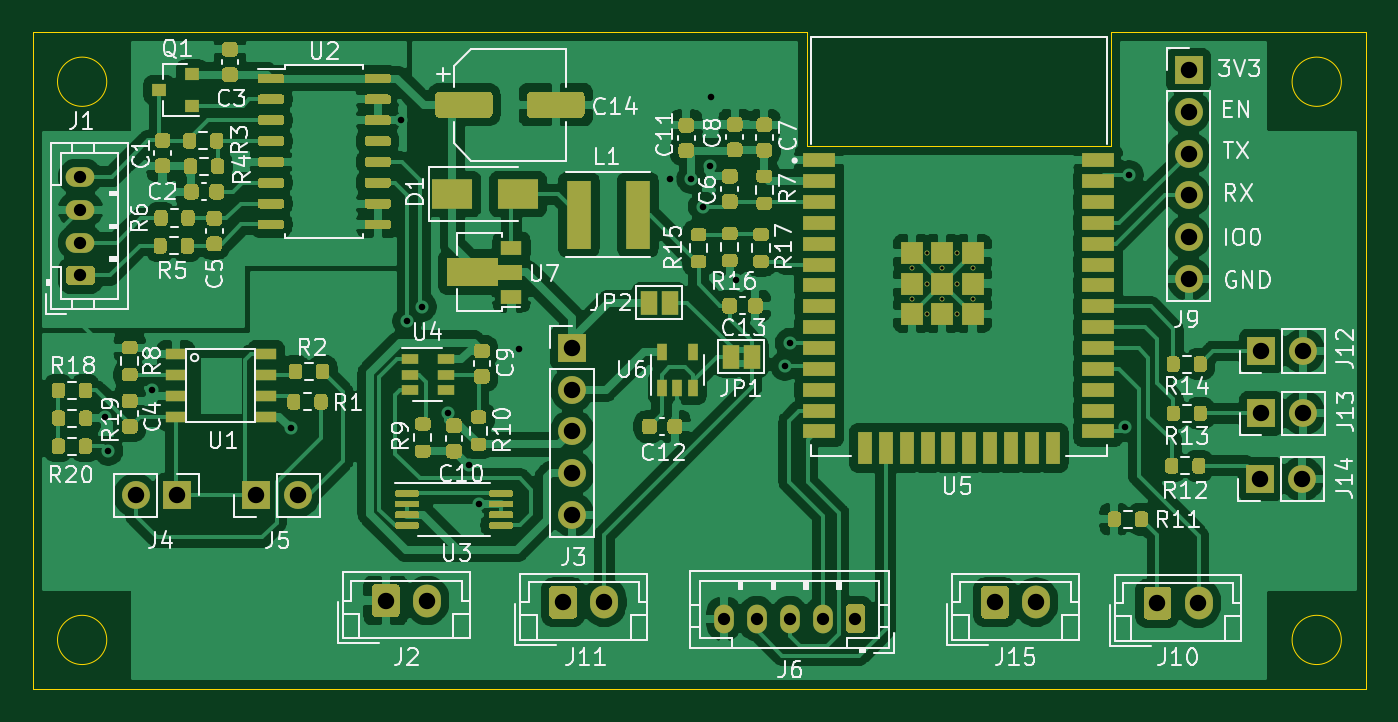
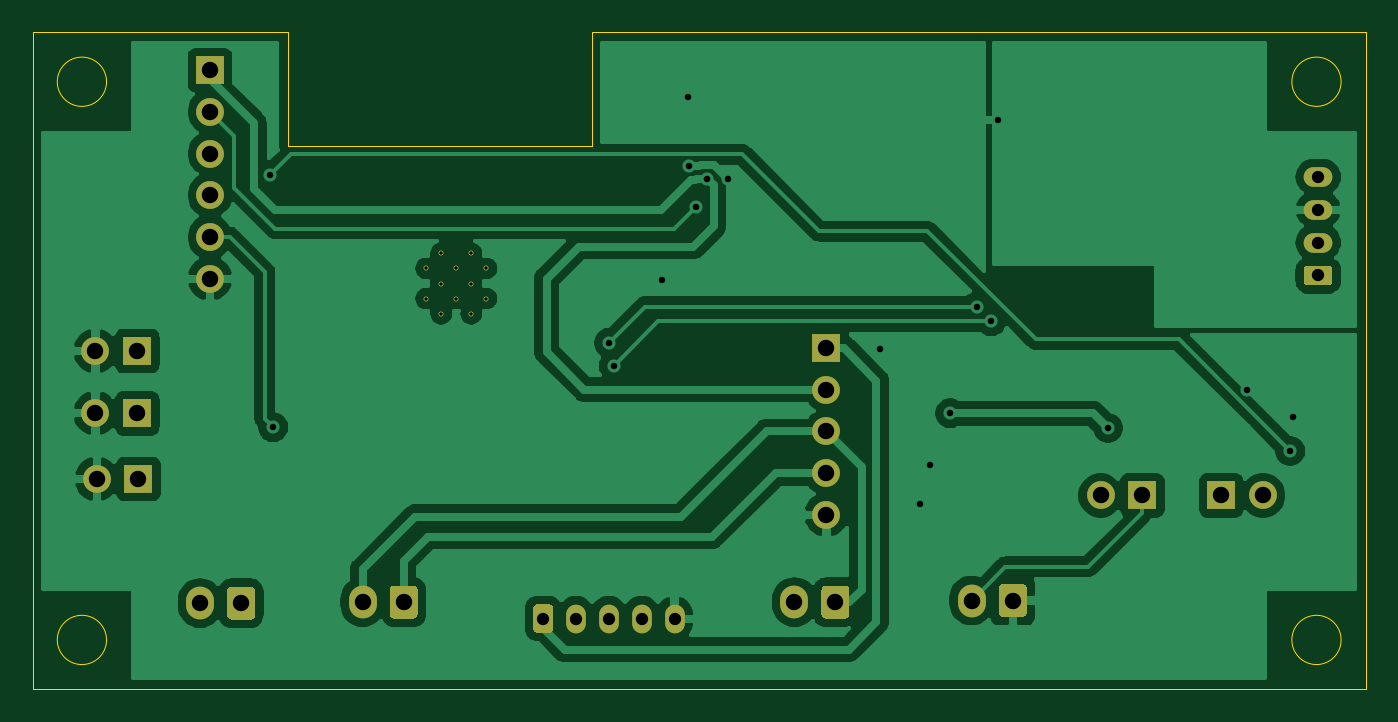
Circuit board: 10 layer files. Board 81.2 x 40.0 mm.
- bottom_copper: Single_scale_v3_kicad-B_Cu.gbr (88779 bytes)
- bottom_mask: Single_scale_v3_kicad-B_Mask.gbr (4132 bytes)
- paste: Single_scale_v3_kicad-B_Paste.gbr (518 bytes)
- bottom_silk: Single_scale_v3_kicad-B_SilkS.gbr (519 bytes)
- outline: Single_scale_v3_kicad-Edge_Cuts.gbr (1552 bytes)
- top_copper: Single_scale_v3_kicad-F_Cu.gbr (257030 bytes)
- top_mask: Single_scale_v3_kicad-F_Mask.gbr (38225 bytes)
- paste: Single_scale_v3_kicad-F_Paste.gbr (34459 bytes)
- top_silk: Single_scale_v3_kicad-F_SilkS.gbr (61244 bytes)
- drill: Single_scale_v3_kicad.drl (1430 bytes)

=== bottom_copper: Single_scale_v3_kicad-B_Cu.gbr (88779 bytes, source omitted) ===
=== bottom_mask: Single_scale_v3_kicad-B_Mask.gbr ===
%TF.GenerationSoftware,KiCad,Pcbnew,5.1.7-a382d34a8~87~ubuntu18.04.1*%
%TF.CreationDate,2021-06-03T09:48:45+05:30*%
%TF.ProjectId,Single_scale_v3_kicad,53696e67-6c65-45f7-9363-616c655f7633,rev?*%
%TF.SameCoordinates,Original*%
%TF.FileFunction,Soldermask,Bot*%
%TF.FilePolarity,Negative*%
%FSLAX46Y46*%
G04 Gerber Fmt 4.6, Leading zero omitted, Abs format (unit mm)*
G04 Created by KiCad (PCBNEW 5.1.7-a382d34a8~87~ubuntu18.04.1) date 2021-06-03 09:48:45*
%MOMM*%
%LPD*%
G01*
G04 APERTURE LIST*
%ADD10O,1.700000X2.000000*%
%ADD11O,1.200000X1.750000*%
%ADD12O,1.750000X1.200000*%
%ADD13R,1.700000X1.700000*%
%ADD14O,1.700000X1.700000*%
%ADD15C,0.300000*%
G04 APERTURE END LIST*
D10*
%TO.C,J15*%
X140700000Y-99000000D03*
G36*
G01*
X137350000Y-99750000D02*
X137350000Y-98250000D01*
G75*
G02*
X137600000Y-98000000I250000J0D01*
G01*
X138800000Y-98000000D01*
G75*
G02*
X139050000Y-98250000I0J-250000D01*
G01*
X139050000Y-99750000D01*
G75*
G02*
X138800000Y-100000000I-250000J0D01*
G01*
X137600000Y-100000000D01*
G75*
G02*
X137350000Y-99750000I0J250000D01*
G01*
G37*
%TD*%
%TO.C,J11*%
X114400000Y-99000000D03*
G36*
G01*
X111050000Y-99750000D02*
X111050000Y-98250000D01*
G75*
G02*
X111300000Y-98000000I250000J0D01*
G01*
X112500000Y-98000000D01*
G75*
G02*
X112750000Y-98250000I0J-250000D01*
G01*
X112750000Y-99750000D01*
G75*
G02*
X112500000Y-100000000I-250000J0D01*
G01*
X111300000Y-100000000D01*
G75*
G02*
X111050000Y-99750000I0J250000D01*
G01*
G37*
%TD*%
%TO.C,J10*%
X150600000Y-99060000D03*
G36*
G01*
X147250000Y-99810000D02*
X147250000Y-98310000D01*
G75*
G02*
X147500000Y-98060000I250000J0D01*
G01*
X148700000Y-98060000D01*
G75*
G02*
X148950000Y-98310000I0J-250000D01*
G01*
X148950000Y-99810000D01*
G75*
G02*
X148700000Y-100060000I-250000J0D01*
G01*
X147500000Y-100060000D01*
G75*
G02*
X147250000Y-99810000I0J250000D01*
G01*
G37*
%TD*%
D11*
%TO.C,J6*%
X121700000Y-100000000D03*
X123700000Y-100000000D03*
X125700000Y-100000000D03*
X127700000Y-100000000D03*
G36*
G01*
X130300000Y-99374999D02*
X130300000Y-100625001D01*
G75*
G02*
X130050001Y-100875000I-249999J0D01*
G01*
X129349999Y-100875000D01*
G75*
G02*
X129100000Y-100625001I0J249999D01*
G01*
X129100000Y-99374999D01*
G75*
G02*
X129349999Y-99125000I249999J0D01*
G01*
X130050001Y-99125000D01*
G75*
G02*
X130300000Y-99374999I0J-249999D01*
G01*
G37*
%TD*%
D10*
%TO.C,J2*%
X103600000Y-98900000D03*
G36*
G01*
X100250000Y-99650000D02*
X100250000Y-98150000D01*
G75*
G02*
X100500000Y-97900000I250000J0D01*
G01*
X101700000Y-97900000D01*
G75*
G02*
X101950000Y-98150000I0J-250000D01*
G01*
X101950000Y-99650000D01*
G75*
G02*
X101700000Y-99900000I-250000J0D01*
G01*
X100500000Y-99900000D01*
G75*
G02*
X100250000Y-99650000I0J250000D01*
G01*
G37*
%TD*%
D12*
%TO.C,J1*%
X82500000Y-73100000D03*
X82500000Y-75100000D03*
X82500000Y-77100000D03*
G36*
G01*
X83125001Y-79700000D02*
X81874999Y-79700000D01*
G75*
G02*
X81625000Y-79450001I0J249999D01*
G01*
X81625000Y-78749999D01*
G75*
G02*
X81874999Y-78500000I249999J0D01*
G01*
X83125001Y-78500000D01*
G75*
G02*
X83375000Y-78749999I0J-249999D01*
G01*
X83375000Y-79450001D01*
G75*
G02*
X83125001Y-79700000I-249999J0D01*
G01*
G37*
%TD*%
D13*
%TO.C,J3*%
X112450000Y-83520000D03*
D14*
X112450000Y-86060000D03*
X112450000Y-88600000D03*
X112450000Y-91140000D03*
X112450000Y-93680000D03*
%TD*%
D13*
%TO.C,J4*%
X88400000Y-92500000D03*
D14*
X85860000Y-92500000D03*
%TD*%
D13*
%TO.C,J5*%
X93200000Y-92500000D03*
D14*
X95740000Y-92500000D03*
%TD*%
D13*
%TO.C,J9*%
X150000000Y-66600000D03*
D14*
X150000000Y-69140000D03*
X150000000Y-71680000D03*
X150000000Y-74220000D03*
X150000000Y-76760000D03*
X150000000Y-79300000D03*
%TD*%
%TO.C,J12*%
X156972000Y-83700000D03*
D13*
X154432000Y-83700000D03*
%TD*%
%TO.C,J13*%
X154432000Y-87500000D03*
D14*
X156972000Y-87500000D03*
%TD*%
%TO.C,J14*%
X156900000Y-91500000D03*
D13*
X154360000Y-91500000D03*
%TD*%
D15*
%TO.C,U5*%
X134082500Y-77755000D03*
X135917500Y-77755000D03*
X133165000Y-78672500D03*
X135000000Y-78672500D03*
X136835000Y-78672500D03*
X134082500Y-79590000D03*
X135917500Y-79590000D03*
X133165000Y-80507500D03*
X135000000Y-80507500D03*
X136835000Y-80507500D03*
X134082500Y-81425000D03*
X135917500Y-81425000D03*
%TD*%
M02*

=== paste: Single_scale_v3_kicad-B_Paste.gbr ===
%TF.GenerationSoftware,KiCad,Pcbnew,5.1.7-a382d34a8~87~ubuntu18.04.1*%
%TF.CreationDate,2021-06-03T09:48:45+05:30*%
%TF.ProjectId,Single_scale_v3_kicad,53696e67-6c65-45f7-9363-616c655f7633,rev?*%
%TF.SameCoordinates,Original*%
%TF.FileFunction,Paste,Bot*%
%TF.FilePolarity,Positive*%
%FSLAX46Y46*%
G04 Gerber Fmt 4.6, Leading zero omitted, Abs format (unit mm)*
G04 Created by KiCad (PCBNEW 5.1.7-a382d34a8~87~ubuntu18.04.1) date 2021-06-03 09:48:45*
%MOMM*%
%LPD*%
G01*
G04 APERTURE LIST*
G04 APERTURE END LIST*
M02*

=== bottom_silk: Single_scale_v3_kicad-B_SilkS.gbr ===
%TF.GenerationSoftware,KiCad,Pcbnew,5.1.7-a382d34a8~87~ubuntu18.04.1*%
%TF.CreationDate,2021-06-03T09:48:45+05:30*%
%TF.ProjectId,Single_scale_v3_kicad,53696e67-6c65-45f7-9363-616c655f7633,rev?*%
%TF.SameCoordinates,Original*%
%TF.FileFunction,Legend,Bot*%
%TF.FilePolarity,Positive*%
%FSLAX46Y46*%
G04 Gerber Fmt 4.6, Leading zero omitted, Abs format (unit mm)*
G04 Created by KiCad (PCBNEW 5.1.7-a382d34a8~87~ubuntu18.04.1) date 2021-06-03 09:48:45*
%MOMM*%
%LPD*%
G01*
G04 APERTURE LIST*
G04 APERTURE END LIST*
M02*

=== outline: Single_scale_v3_kicad-Edge_Cuts.gbr ===
%TF.GenerationSoftware,KiCad,Pcbnew,5.1.7-a382d34a8~87~ubuntu18.04.1*%
%TF.CreationDate,2021-06-03T09:48:45+05:30*%
%TF.ProjectId,Single_scale_v3_kicad,53696e67-6c65-45f7-9363-616c655f7633,rev?*%
%TF.SameCoordinates,Original*%
%TF.FileFunction,Profile,NP*%
%FSLAX46Y46*%
G04 Gerber Fmt 4.6, Leading zero omitted, Abs format (unit mm)*
G04 Created by KiCad (PCBNEW 5.1.7-a382d34a8~87~ubuntu18.04.1) date 2021-06-03 09:48:45*
%MOMM*%
%LPD*%
G01*
G04 APERTURE LIST*
%TA.AperFunction,Profile*%
%ADD10C,0.050000*%
%TD*%
G04 APERTURE END LIST*
D10*
X145250000Y-64300000D02*
X149600000Y-64300000D01*
X126500000Y-64300000D02*
X126750000Y-64300000D01*
X108000000Y-64300000D02*
X126500000Y-64300000D01*
X107700000Y-64300000D02*
X108000000Y-64300000D01*
X126750000Y-71200000D02*
X126750000Y-64300000D01*
X126750000Y-71200000D02*
X145250000Y-71200000D01*
X145250000Y-64300000D02*
X145250000Y-71200000D01*
X159300000Y-101300000D02*
G75*
G03*
X159300000Y-101300000I-1500000J0D01*
G01*
X159300000Y-67300000D02*
G75*
G03*
X159300000Y-67300000I-1500000J0D01*
G01*
X149600000Y-64300000D02*
X160800000Y-64300000D01*
X149600000Y-104300000D02*
X160800000Y-104300000D01*
X84100000Y-67300000D02*
G75*
G03*
X84100000Y-67300000I-1500000J0D01*
G01*
X84100000Y-101300000D02*
G75*
G03*
X84100000Y-101300000I-1500000J0D01*
G01*
X79600000Y-104300000D02*
X79600000Y-94300000D01*
X149600000Y-104300000D02*
X79600000Y-104300000D01*
X160800000Y-64300000D02*
X160800000Y-104300000D01*
X79600000Y-94300000D02*
X79600000Y-64300000D01*
X79600000Y-64300000D02*
X107700000Y-64300000D01*
M02*

=== top_copper: Single_scale_v3_kicad-F_Cu.gbr (257030 bytes, source omitted) ===
=== top_mask: Single_scale_v3_kicad-F_Mask.gbr (38225 bytes, source omitted) ===
=== paste: Single_scale_v3_kicad-F_Paste.gbr (34459 bytes, source omitted) ===
=== top_silk: Single_scale_v3_kicad-F_SilkS.gbr (61244 bytes, source omitted) ===
=== drill: Single_scale_v3_kicad.drl ===
M48
; DRILL file {KiCad 5.1.7-a382d34a8~87~ubuntu18.04.1} date Thu Jun  3 09:48:48 2021
; FORMAT={-:-/ absolute / inch / decimal}
; #@! TF.CreationDate,2021-06-03T09:48:48+05:30
; #@! TF.GenerationSoftware,Kicad,Pcbnew,5.1.7-a382d34a8~87~ubuntu18.04.1
FMAT,2
INCH
T1C0.0079
T2C0.0157
T3C0.0295
T4C0.0394
%
G90
G05
T1
X5.2427Y-3.0973
X5.2427Y-3.1696
X5.2788Y-3.0612
X5.2788Y-3.1335
X5.2788Y-3.2057
X5.315Y-3.0973
X5.315Y-3.1696
X5.3511Y-3.0612
X5.3511Y-3.1335
X5.3511Y-3.2057
X5.3872Y-3.0973
X5.3872Y-3.1696
T2
X3.3071Y-3.4528
X3.315Y-3.5354
X3.4193Y-3.3898
X3.752Y-3.4803
X4.0157Y-2.7421
X4.0315Y-3.2244
X4.0669Y-3.189
X4.1299Y-3.4449
X4.1791Y-3.5689
X4.2028Y-3.6634
X4.2992Y-3.2913
X4.6622Y-2.8827
X4.7126Y-2.8819
X4.7402Y-2.9488
X4.7579Y-2.8524
X4.7598Y-2.687
X4.8209Y-3.124
X4.937Y-3.3307
X4.9488Y-3.2756
X5.7539Y-3.4783
X5.7618Y-2.874
T3
X4.7913Y-3.937
X4.8701Y-3.937
X4.9488Y-3.937
X5.0276Y-3.937
X5.1063Y-3.937
X3.248Y-2.878
X3.248Y-2.9567
X3.248Y-3.0354
X3.248Y-3.1142
T4
X6.08Y-3.2953
X6.18Y-3.2953
X4.4055Y-3.8976
X4.5039Y-3.8976
X3.9803Y-3.8937
X4.0787Y-3.8937
X5.4409Y-3.8976
X5.5394Y-3.8976
X6.0772Y-3.6024
X6.1772Y-3.6024
X3.6693Y-3.6417
X3.7693Y-3.6417
X6.08Y-3.4449
X6.18Y-3.4449
X3.3803Y-3.6417
X3.4803Y-3.6417
X4.4272Y-3.2882
X4.4272Y-3.3882
X4.4272Y-3.4882
X4.4272Y-3.5882
X4.4272Y-3.6882
X5.9055Y-2.622
X5.9055Y-2.722
X5.9055Y-2.822
X5.9055Y-2.922
X5.9055Y-3.022
X5.9055Y-3.122
X5.8307Y-3.9
X5.9291Y-3.9
T0
M30

